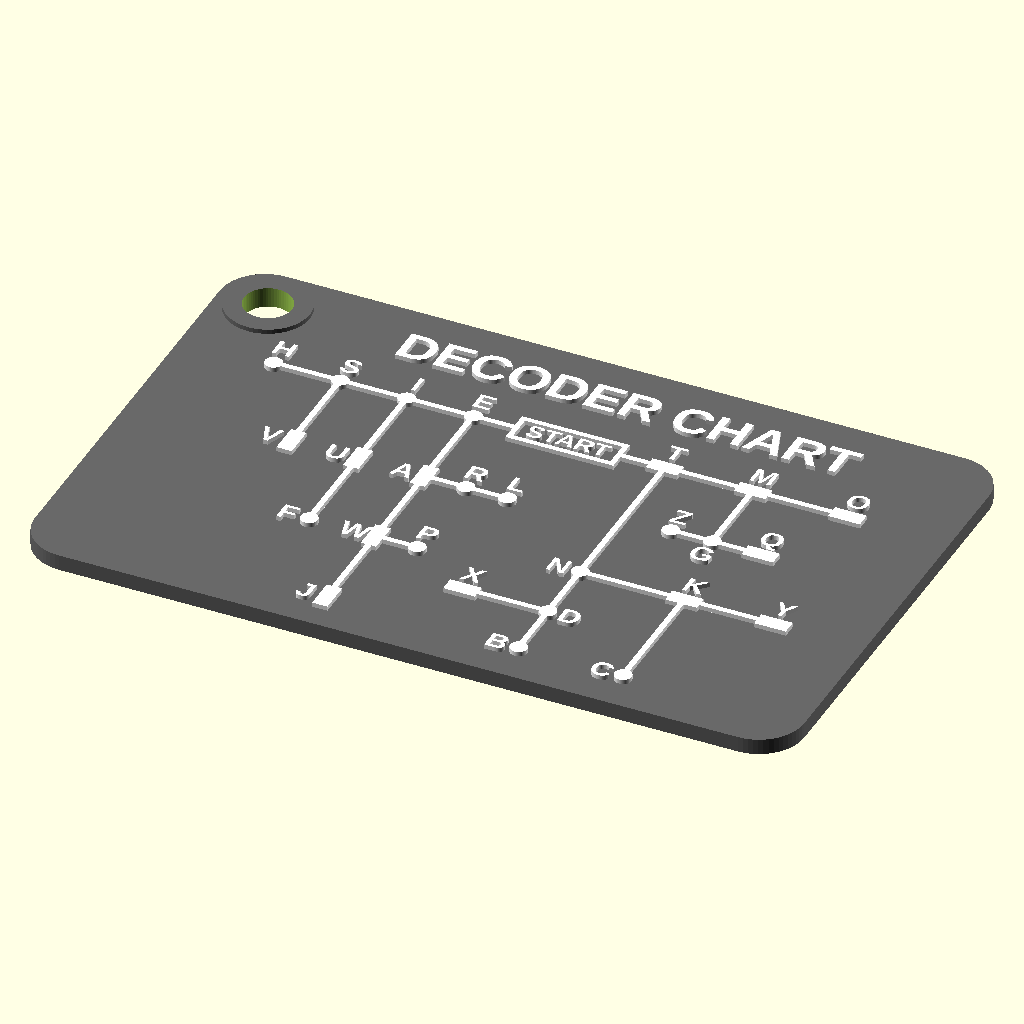
Cell 1: rendered with the file's own defaults.
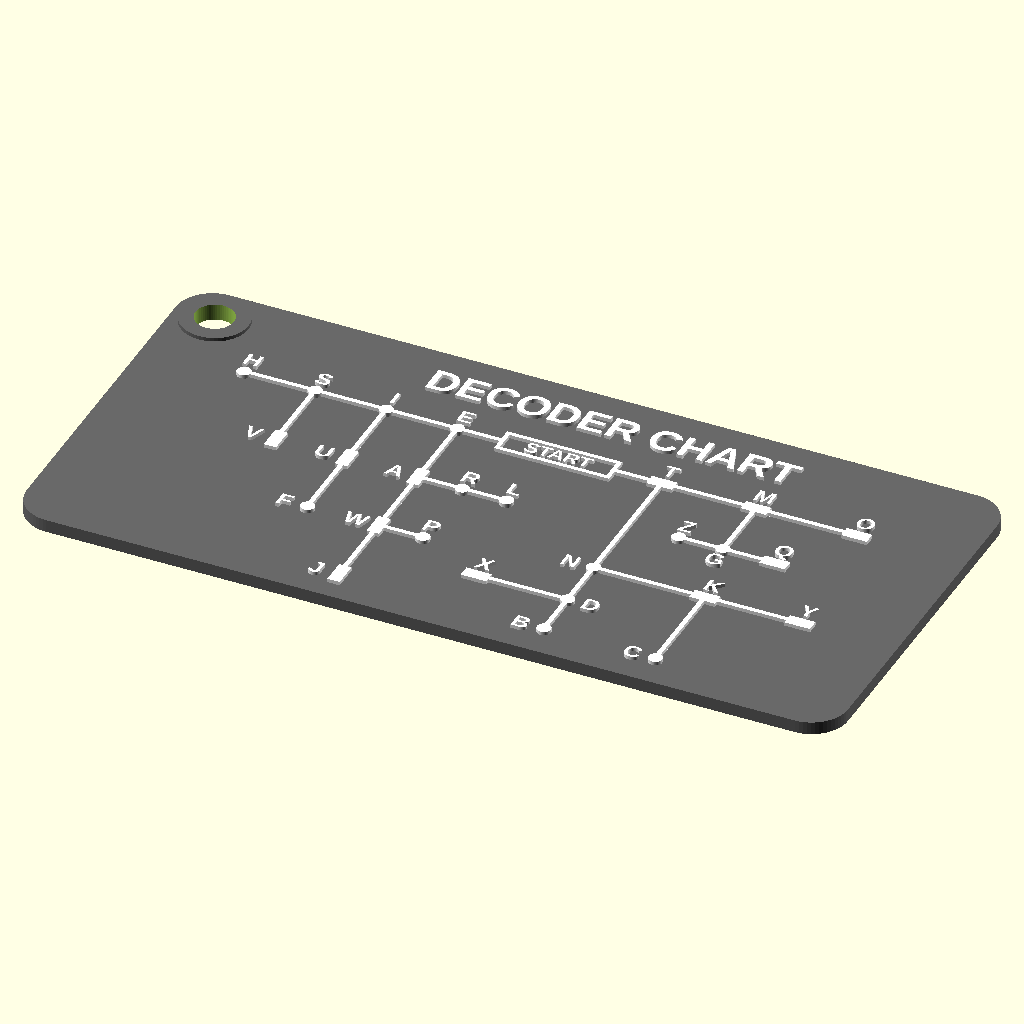
Cell 2 — card_width set to 90, the other parameters unchanged.
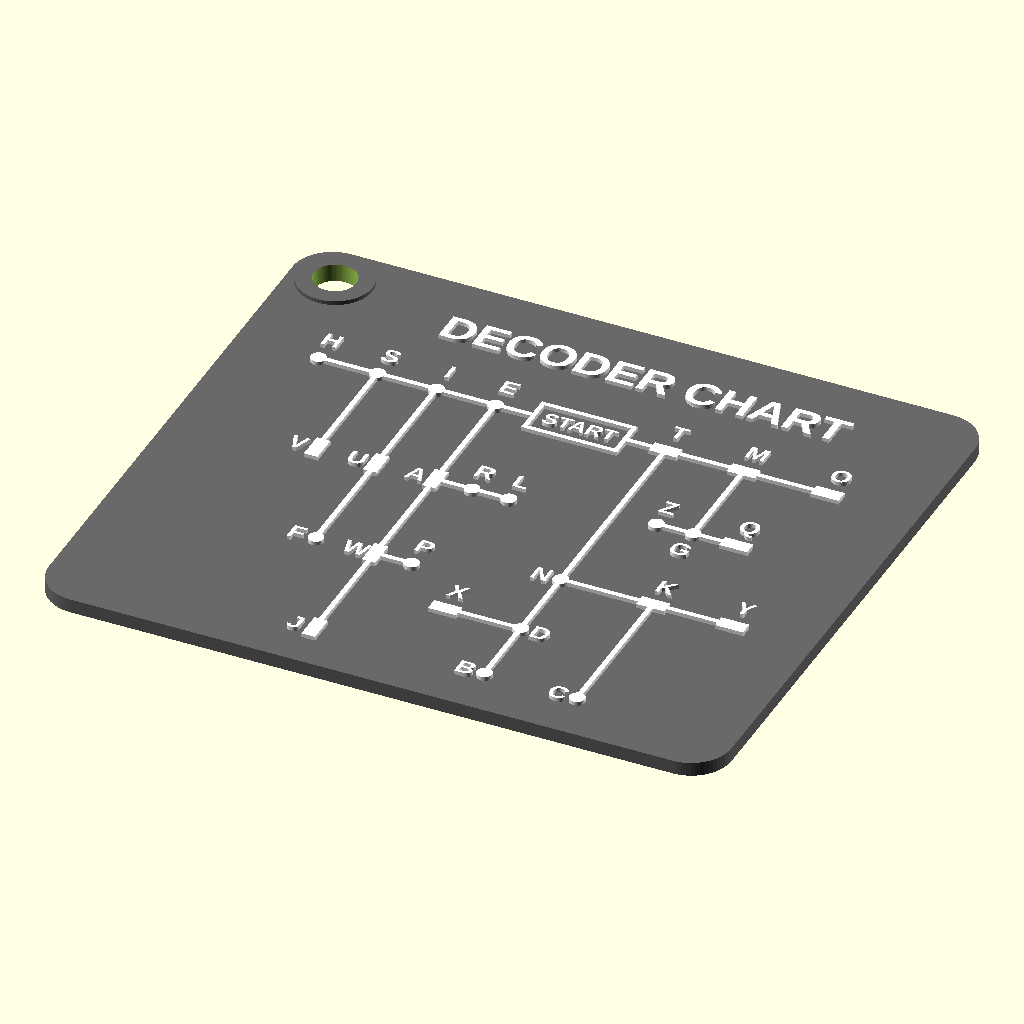
Cell 3 — card_height set to 60, the other parameters unchanged.
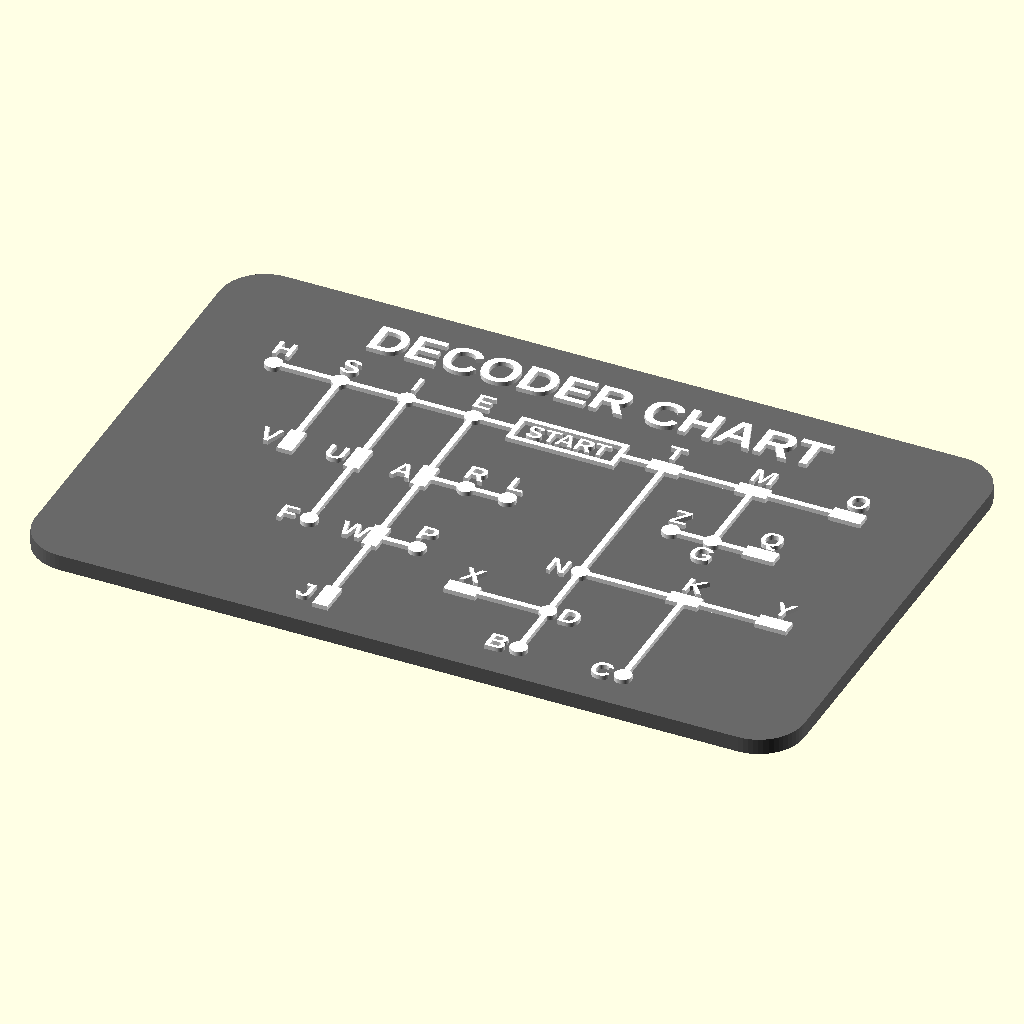
Cell 4 — add_keyring_hole set to false, the other parameters unchanged.
All cells are drawn from the same view direction (rotation 55°, 0°, 25°, orthographic, colour scheme Cornfield), but the view is re-fitted for each cell, so position and scale can differ between cells as well as the parameter.
The OpenSCAD source (morse-card/morse-card.scad):
/**
 * Single-Piece Double-Sided Morse Code Keychain (Slim & CR-10S 0.4mm Nozzle Optimized)
 * - Top face: DECODER CHART (raised relief)
 * - Bottom face: MORSE CODE table + timing rules (engraved / debossed)
 *
 * Copyright (c) 2026 Pierre Quélin
 * Contact: pierre.quelin.1972@gmail.com
 *
 * This work is licensed under the Creative Commons
 * Attribution-NonCommercial-ShareAlike 3.0 Unported (CC BY-NC-SA 3.0) License.
 * See: https://creativecommons.org
 */

$fn = 60;

/* [Keychain Dimensions (mm)] */
card_width       = 68.0; // [55:1:90] Original card: 85.5 mm
card_height      = 43.0; // [35:1:60] Original card: 54.0 mm
base_thick       = 1.40; // Slim base thickness (leaves 1.00mm solid core above 0.40mm engraving)
top_relief_h     = 0.40; // Top raised height (2 layers at 0.20mm)
bottom_engrave_d = 0.40; // Bottom engraved depth (2 layers at 0.20mm)
corner_radius    = 4.0;

/* [3D Printer Nozzle Settings (CR-10S)] */
nozzle_diameter  = 0.40; // [0.20:0.05:0.60] Ensures minimum printable line width

/* [Keyring Hole] */
add_keyring_hole = true;
hole_diameter    = 4.2;
hole_margin      = 4.5; // Center distance from top-left edges

// Scale factor relative to 85.5 x 54 mm reference card
sx = card_width / 85.5;
sy = card_height / 54.0;
s  = min(sx, sy);

// Guaranteed minimum printable line width for CR-10S nozzle
min_line_w = nozzle_diameter * 1.15;

// Morse tables separated into characters and codes
chars_col1 = ["A", "B", "C", "D", "E", "F", "G", "H", "I", "J", "K", "L", "M"];
codes_col1 = [".-", "-...", "-.-.", "-..", ".", "..-.", "--.", "....", "..", ".---", "-.-", ".-..", "--"];

chars_col2 = ["N", "O", "P", "Q", "R", "S", "T", "U", "V", "W", "X", "Y", "Z"];
codes_col2 = ["-.", "---", ".--.", "--.-", ".-.", "...", "-", "..-", "...-", ".--", "-..-", "-.--", "--.."];

chars_col3 = ["0", "1", "2", "3", "4", "5", "6", "7", "8", "9"];
codes_col3 = ["-----", ".----", "..---", "...--", "....-", ".....", "-....", "--...", "---..", "----."];

// 2D Rounded rectangle helper
module rounded_rect_2d(w, h, r) {
    offset(r = r)
        square(concat(w - 2 * r, h - 2 * r), center = true);
}

// Keyring hole cutout (top-left corner)
module keyring_cutout(z_h) {
    if (add_keyring_hole) {
        translate(concat(-card_width / 2 + hole_margin, card_height / 2 - hole_margin, -1))
            cylinder(d = hole_diameter, h = z_h + 2);
    }
}

// 2D Morse code sequence renderer (dots & dashes)
module morse_symbols_2d(code, dot_d, dash_w, dash_h, gap) {
    n = len(code);
    for (i = [0 : n - 1]) {
        x_off = (i == 0) ? 0 : sum_widths(code, i - 1, dot_d, dash_w, gap);
        ch = code[ i ];
        if (ch == ".") {
            translate(concat(x_off + dot_d / 2, 0))
                circle(d = dot_d);
        } else if (ch == "-") {
            translate(concat(x_off + dash_w / 2, 0))
                square(concat(dash_w, dash_h), center = true);
        }
    }
}

function sum_widths(code, idx, dot_d, dash_w, gap) =
    (idx < 0) ? 0 :
    ((code[ idx ] == "." ? dot_d : dash_w) + gap + sum_widths(code, idx - 1, dot_d, dash_w, gap));

// ============================================================================
// BOTTOM FACE (ENGRAVED): MORSE CODE REFERENCE TABLE & TIMING RULES (2D)
// ============================================================================
module face_morse_2d() {
    title_y = card_height / 2 - 7.5 * sy;
    start_y = card_height / 2 - 14.5 * sy;
    row_dy  = 2.85 * sy;

    dot_d   = max(nozzle_diameter * 2.4, 1.20 * s);
    dash_w  = max(nozzle_diameter * 5.5, 2.85 * s);
    dash_h  = max(nozzle_diameter * 2.1, 1.05 * s);
    sym_gap = max(nozzle_diameter * 1.8, 0.95 * s);
    txt_sz  = 2.15 * s;

    // Header
    translate(concat(add_keyring_hole ? 3.2 * sx : 0, title_y))
        text("MORSE CODE", size = 4.5 * s, font = "Liberation Sans:style=Bold", halign = "center", valign = "center");

    // Shifted left for equal left & right outer margins
    col_x1 = -card_width / 2 + 5.8 * sx;
    col_x2 = -5.8 * sx;
    col_x3 = card_width / 2 - 24.5 * sx;

    // Column 1 (A-M)
    for (r = [0 : len(chars_col1) - 1]) {
        y = start_y - r * row_dy;
        translate(concat(col_x1, y))
            text(chars_col1[ r ], size = txt_sz, font = "Liberation Sans:style=Bold", halign = "center", valign = "center");
        translate(concat(col_x1 + 2.5 * sx, y))
            morse_symbols_2d(codes_col1[ r ], dot_d, dash_w, dash_h, sym_gap);
    }

    // Column 2 (N-Z)
    for (r = [0 : len(chars_col2) - 1]) {
        y = start_y - r * row_dy;
        translate(concat(col_x2, y))
            text(chars_col2[ r ], size = txt_sz, font = "Liberation Sans:style=Bold", halign = "center", valign = "center");
        translate(concat(col_x2 + 2.5 * sx, y))
            morse_symbols_2d(codes_col2[ r ], dot_d, dash_w, dash_h, sym_gap);
    }

    // Column 3 (0-9)
    for (r = [0 : len(chars_col3) - 1]) {
        y = start_y - r * row_dy;
        translate(concat(col_x3, y))
            text(chars_col3[ r ], size = txt_sz, font = "Liberation Sans:style=Bold", halign = "center", valign = "center");
        translate(concat(col_x3 + 2.5 * sx, y))
            morse_symbols_2d(codes_col3[ r ], dot_d, dash_w, dash_h, sym_gap);
    }

    // Timing & spacing rules below '9' (aligned with rows 10, 11, 12)
    rule_sz = 1.90 * s;
    rule_x  = col_x3 - 1.0 * sx;

    // Row 10: Dot = 1  Dash = 3 (using actual geometric dot & dash)
    y_r1 = start_y - 10 * row_dy;
    translate(concat(rule_x + dot_d / 2, y_r1)) circle(d = dot_d);
    translate(concat(rule_x + dot_d + 1.2 * sx, y_r1))
        text("= 1", size = rule_sz, font = "Liberation Sans:style=Bold", halign = "left", valign = "center");
    translate(concat(rule_x + 9.2 * sx + dash_w / 2, y_r1))
        square(concat(dash_w, dash_h), center = true);
    translate(concat(rule_x + 9.2 * sx + dash_w + 1.2 * sx, y_r1))
        text("= 3", size = rule_sz, font = "Liberation Sans:style=Bold", halign = "left", valign = "center");

    // Row 11: Letter gap = 3
    y_r2 = start_y - 11 * row_dy;
    translate(concat(rule_x, y_r2))
        text("Letter gap = 3", size = rule_sz, font = "Liberation Sans:style=Bold", halign = "left", valign = "center");

    // Row 12: Word gap = 7
    y_r3 = start_y - 12 * row_dy;
    translate(concat(rule_x, y_r3))
        text("Word gap = 7", size = rule_sz, font = "Liberation Sans:style=Bold", halign = "left", valign = "center");
}
// ============================================================================
// TOP FACE (RAISED): DECODER CHART VISUAL TREE (2D) - CR-10S & HOLE CLEAR
// ============================================================================
module face_decoder_2d() {
    title_y = card_height / 2 - 6.4 * sy;
    top_y   = card_height / 2 - 14.8 * sy; // Lowered to keep H clear of keyring boss
    bot_y   = -card_height / 2 + 4.4 * sy;
    span_y  = top_y - bot_y;

    // Minimum printable dimensions for 0.4mm nozzle
    line_w  = max(min_line_w, 0.65 * s);
    dot_d   = max(nozzle_diameter * 3.8, 1.75 * s);
    dash_l  = max(nozzle_diameter * 7.0, 3.25 * s);
    dash_w  = max(nozzle_diameter * 3.4, 1.55 * s);
    l_sz    = 2.35 * s;

    // Header (shifted right to clear top-left keyring hole)
    translate(concat(add_keyring_hole ? 3.2 * sx : 0, title_y))
        text("DECODER CHART", size = 4.25 * s, font = "Liberation Sans:style=Bold", halign = "center", valign = "center");

    // [START] Box (positioned so left branch H clears keyring boss cleanly)
    start_x = 0.5 * sx;
    box_w   = 12.0 * sx;
    box_h   = 4.0 * sy;
    box_rim = max(min_line_w, 0.60 * s);
    translate(concat(start_x, top_y)) {
        difference() {
            square(concat(box_w, box_h), center = true);
            square(concat(box_w - 2 * box_rim, box_h - 2 * box_rim), center = true);
        }
        text("START", size = 2.05 * s, font = "Liberation Sans:style=Bold", halign = "center", valign = "center");
    }

    // Left vertical row spacing (3 equal steps from top_y to bot_y)
    dy_l = span_y / 3;
    y2   = top_y - dy_l;
    y3   = top_y - 2 * dy_l;
    y4   = bot_y;

    // ========================================================================
    // LEFT SIDE (DOTS BRANCH: E -> I -> S -> H)
    // ========================================================================
    x_e = start_x - 10.5 * sx;
    x_i = x_e - 7.4 * sx;
    x_s = x_i - 7.4 * sx;
    x_h = x_s - 7.4 * sx;

    // Main horizontal line from START to H
    translate(concat((start_x - box_w / 2 + x_h) / 2, top_y))
        square(concat((start_x - box_w / 2) - x_h, line_w), center = true);

    left_x   = concat(x_e, x_i, x_s, x_h);
    left_lbl = ["E", "I", "S", "H"];
    for (i = [0 : 3]) {
        translate(concat(left_x[ i ], top_y)) circle(d = dot_d);
        translate(concat(left_x[ i ], top_y + 2.6 * sy))
            text(left_lbl[ i ], size = l_sz, font = "Liberation Sans:style=Bold", halign = "center", valign = "center");
    }

    // S -> V (...-)
    translate(concat(x_s, (top_y + y2) / 2)) square(concat(line_w, dy_l), center = true);
    translate(concat(x_s, y2)) square(concat(dash_w, dash_l), center = true);
    translate(concat(x_s - 2.4 * sx, y2))
        text("V", size = l_sz, font = "Liberation Sans:style=Bold", halign = "center", valign = "center");

    // I -> U (..-) -> F (..-.)
    translate(concat(x_i, (top_y + y3) / 2)) square(concat(line_w, 2 * dy_l), center = true);
    translate(concat(x_i, y2)) square(concat(dash_w, dash_l), center = true);
    translate(concat(x_i - 2.4 * sx, y2))
        text("U", size = l_sz, font = "Liberation Sans:style=Bold", halign = "center", valign = "center");

    translate(concat(x_i, y3)) circle(d = dot_d);
    translate(concat(x_i - 2.4 * sx, y3))
        text("F", size = l_sz, font = "Liberation Sans:style=Bold", halign = "center", valign = "center");

    // E -> A (.-) -> W (.--) -> J (.---)
    translate(concat(x_e, (top_y + y4) / 2)) square(concat(line_w, span_y), center = true);

    // Node A + side branch R (.-.) -> L (.-..)
    translate(concat(x_e, y2)) square(concat(dash_w, dash_l), center = true);
    translate(concat(x_e - 2.4 * sx, y2))
        text("A", size = l_sz, font = "Liberation Sans:style=Bold", halign = "center", valign = "center");

    x_r = x_e + 4.6 * sx;
    x_l = x_r + 4.6 * sx;
    translate(concat((x_e + x_l) / 2, y2)) square(concat(x_l - x_e, line_w), center = true);
    translate(concat(x_r, y2)) circle(d = dot_d);
    translate(concat(x_r, y2 + 2.5 * sy))
        text("R", size = l_sz, font = "Liberation Sans:style=Bold", halign = "center", valign = "center");
    translate(concat(x_l, y2)) circle(d = dot_d);
    translate(concat(x_l, y2 + 2.5 * sy))
        text("L", size = l_sz, font = "Liberation Sans:style=Bold", halign = "center", valign = "center");

    // Node W + side branch P (.--.)
    translate(concat(x_e, y3)) square(concat(dash_w, dash_l), center = true);
    translate(concat(x_e - 2.4 * sx, y3))
        text("W", size = l_sz, font = "Liberation Sans:style=Bold", halign = "center", valign = "center");

    x_p = x_e + 4.6 * sx;
    translate(concat((x_e + x_p) / 2, y3)) square(concat(x_p - x_e, line_w), center = true);
    translate(concat(x_p, y3)) circle(d = dot_d);
    translate(concat(x_p, y3 + 2.5 * sy))
        text("P", size = l_sz, font = "Liberation Sans:style=Bold", halign = "center", valign = "center");

    // Node J
    translate(concat(x_e, y4)) square(concat(dash_w, dash_l), center = true);
    translate(concat(x_e - 2.4 * sx, y4))
        text("J", size = l_sz, font = "Liberation Sans:style=Bold", halign = "center", valign = "center");

    // ========================================================================
    // RIGHT SIDE (DASHES BRANCH: T -> M -> O)
    // ========================================================================
    x_t = start_x + 10.8 * sx;
    x_m = x_t + 9.8 * sx;
    x_o = x_m + 10.5 * sx;

    // Main horizontal line from START to O
    translate(concat((start_x + box_w / 2 + x_o) / 2, top_y))
        square(concat(x_o - (start_x + box_w / 2), line_w), center = true);

    right_x   = concat(x_t, x_m, x_o);
    right_lbl = ["T", "M", "O"];
    for (i = [0 : 2]) {
        translate(concat(right_x[ i ], top_y)) square(concat(dash_l, dash_w), center = true);
        translate(concat(right_x[ i ], top_y + 2.6 * sy))
            text(right_lbl[ i ], size = l_sz, font = "Liberation Sans:style=Bold", halign = "center", valign = "center");
    }

    // M -> G (--.) with left Z (--..) and right Q (--.-)
    y_g = top_y - span_y * 0.28;
    translate(concat(x_m, (top_y + y_g) / 2)) square(concat(line_w, top_y - y_g), center = true);
    translate(concat(x_m, y_g)) circle(d = dot_d);
    translate(concat(x_m, y_g - 2.5 * sy))
        text("G", size = l_sz, font = "Liberation Sans:style=Bold", halign = "center", valign = "center");

    x_z = x_m - 4.6 * sx;
    x_q = x_m + 5.4 * sx;
    translate(concat((x_z + x_q) / 2, y_g)) square(concat(x_q - x_z, line_w), center = true);
    translate(concat(x_z, y_g)) circle(d = dot_d);
    translate(concat(x_z, y_g + 2.4 * sy))
        text("Z", size = l_sz, font = "Liberation Sans:style=Bold", halign = "center", valign = "center");
    translate(concat(x_q, y_g)) square(concat(dash_l, dash_w), center = true);
    translate(concat(x_q, y_g + 2.4 * sy))
        text("Q", size = l_sz, font = "Liberation Sans:style=Bold", halign = "center", valign = "center");

    // T -> N (-.) -> D (-..) -> B (-...)
    y_n = top_y - span_y * 0.58;
    y_d = top_y - span_y * 0.80;
    y_b = bot_y;

    translate(concat(x_t, (top_y + y_b) / 2)) square(concat(line_w, top_y - y_b), center = true);

    // Node N + right branch K (-.-) -> Y (-.--), down C (-.-.)
    translate(concat(x_t, y_n)) circle(d = dot_d);
    translate(concat(x_t - 2.4 * sx, y_n))
        text("N", size = l_sz, font = "Liberation Sans:style=Bold", halign = "center", valign = "center");

    x_k = x_m + 1.8 * sx;
    x_y = x_o + 1.2 * sx;
    translate(concat((x_t + x_y) / 2, y_n)) square(concat(x_y - x_t, line_w), center = true);
    translate(concat(x_k, y_n)) square(concat(dash_l, dash_w), center = true);
    translate(concat(x_k, y_n + 2.5 * sy))
        text("K", size = l_sz, font = "Liberation Sans:style=Bold", halign = "center", valign = "center");
    translate(concat(x_y, y_n)) square(concat(dash_l, dash_w), center = true);
    translate(concat(x_y, y_n + 2.5 * sy))
        text("Y", size = l_sz, font = "Liberation Sans:style=Bold", halign = "center", valign = "center");

    // K down to C
    translate(concat(x_k, (y_n + y_b) / 2)) square(concat(line_w, y_n - y_b), center = true);
    translate(concat(x_k, y_b)) circle(d = dot_d);
    translate(concat(x_k - 2.4 * sx, y_b))
        text("C", size = l_sz, font = "Liberation Sans:style=Bold", halign = "center", valign = "center");

    // Node D + left branch X (-..-)
    translate(concat(x_t, y_d)) circle(d = dot_d);
    translate(concat(x_t + 2.4 * sx, y_d))
        text("D", size = l_sz, font = "Liberation Sans:style=Bold", halign = "center", valign = "center");

    x_x = x_t - 9.5 * sx;
    translate(concat((x_x + x_t) / 2, y_d)) square(concat(x_t - x_x, line_w), center = true);
    translate(concat(x_x, y_d)) square(concat(dash_l, dash_w), center = true);
    translate(concat(x_x, y_d + 2.5 * sy))
        text("X", size = l_sz, font = "Liberation Sans:style=Bold", halign = "center", valign = "center");

    // Node B (bottom)
    translate(concat(x_t, y_b)) circle(d = dot_d);
    translate(concat(x_t - 2.4 * sx, y_b))
        text("B", size = l_sz, font = "Liberation Sans:style=Bold", halign = "center", valign = "center");
}
// ============================================================================
// 3D SINGLE-CARD ASSEMBLY
// - Top (Z = base_thick): DECODER CHART (raised)
// - Bottom (Z = 0): MORSE CODE (engraved / recessed)
// ============================================================================
difference() {
    union() {
        // 1. Main card body resting flat on Z=0
        color("DimGray")
            linear_extrude(height = base_thick)
                rounded_rect_2d(card_width, card_height, corner_radius);

        // 2. Keyring hole reinforcement boss
        if (add_keyring_hole) {
            color("DimGray")
                translate(concat(-card_width / 2 + hole_margin, card_height / 2 - hole_margin, 0))
                    cylinder(d = hole_diameter + 3.2, h = base_thick + top_relief_h);
        }

        // 3. TOP FACE: DECODER CHART (raised relief)
        color("White")
            translate(concat(0, 0, base_thick))
                linear_extrude(height = top_relief_h)
                    face_decoder_2d();
    }

    // 4. BOTTOM FACE: MORSE CODE (engraved into Z=0, mirrored on X so it reads correctly when flipped)
    color("White")
        translate(concat(0, 0, -0.05))
            linear_extrude(height = bottom_engrave_d + 0.05)
                mirror(concat(1, 0, 0))
                    face_morse_2d();

    // 5. Keyring hole through-cut
    keyring_cutout(base_thick + top_relief_h);
}
Parameter table extracted from the source (name, type, default, range or options):
card_width: number, default 68, range 55 to 90, step 1
card_height: number, default 43, range 35 to 60, step 1
base_thick: number, default 1.4
top_relief_h: number, default 0.4
bottom_engrave_d: number, default 0.4
corner_radius: number, default 4
nozzle_diameter: number, default 0.4, range 0.2 to 0.6, step 0.05
add_keyring_hole: bool, default true
hole_diameter: number, default 4.2
hole_margin: number, default 4.5
